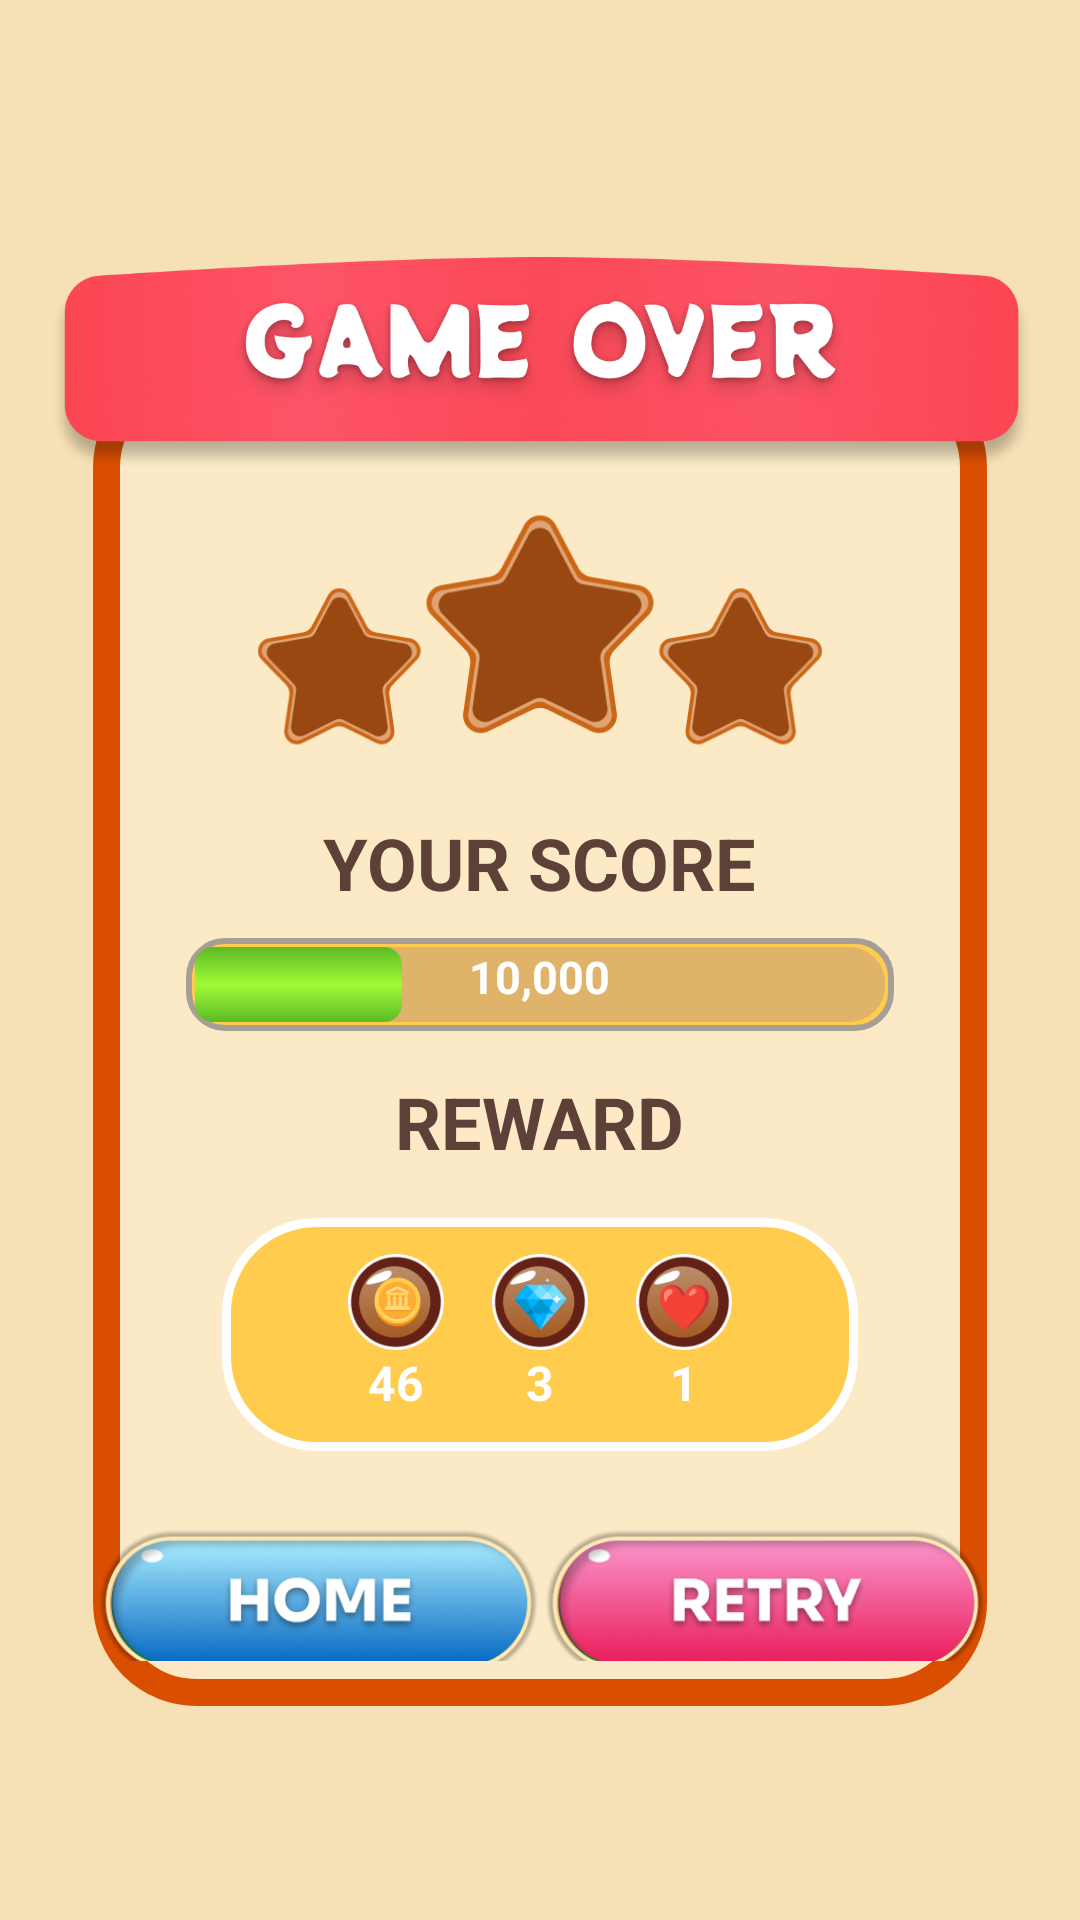

This screen was rendered from an Android layout file. Write that file and the resources it references.
<!-- AndroidManifest.xml: application theme Theme.Game -->
<!-- res/layout/fragment_game_over.xml -->
<?xml version="1.0" encoding="utf-8"?>
<LinearLayout xmlns:android="http://schemas.android.com/apk/res/android"
    android:layout_width="match_parent"
    android:layout_height="match_parent"
    android:orientation="vertical"
    android:padding="16dp"
    android:gravity="center"
    android:background="#F5E1B5">

    <RelativeLayout
        android:layout_width="match_parent"
        android:layout_height="wrap_content"
        android:gravity="center"
        android:layout_gravity="center">


        <LinearLayout
            android:layout_width="match_parent"
            android:layout_height="wrap_content"
            android:gravity="center"
            android:layout_marginStart="15dp"
            android:layout_marginEnd="15dp"
            android:layout_marginTop="50dp"
            android:background="@drawable/game_over_board_bg"
            android:orientation="vertical">

            
           <ImageView
               android:layout_width="200dp"
               android:layout_height="100dp"
               android:src="@drawable/game_over_stars"
               android:layout_marginTop="40dp"/>


            
            <TextView
                android:id="@+id/score_label"
                android:layout_width="wrap_content"
                android:layout_height="wrap_content"
                android:text="YOUR SCORE"
                android:textSize="24sp"
                android:textStyle="bold"
                android:textColor="#5D4037"
                android:layout_marginTop="10dp" />



            <RelativeLayout
                android:layout_width="wrap_content"
                android:layout_height="wrap_content"
                android:gravity="center_horizontal"
                android:id="@+id/rel"
                android:layout_centerHorizontal="true">
            <RelativeLayout
                android:layout_width="wrap_content"
                android:layout_height="wrap_content"
                android:padding="4dp"
                android:id="@+id/rell"
                android:layout_centerVertical="true">


                <RelativeLayout
                    android:layout_width="wrap_content"
                    android:layout_height="wrap_content"
                    android:padding="3dp"
                    android:id="@+id/game_progress_holder"
                    android:layout_marginTop="5dp"
                    android:background="@drawable/background_for_progress_holder">
                    <ProgressBar
                        android:layout_width="230dp"
                        android:layout_height="25dp"
                        android:id="@+id/score_progress"
                        android:progress="30"
                        style="@style/Widget.AppCompat.ProgressBar.Horizontal"
                        android:progressDrawable="@drawable/progress_background"/>
                </RelativeLayout>

            </RelativeLayout>

                <TextView
                    android:layout_width="wrap_content"
                    android:layout_height="wrap_content"
                    android:text="10,000"
                    android:textSize="15sp"
                    android:id="@+id/score_progress_text"
                    android:layout_centerInParent="true"
                    android:textStyle="bold"
                    android:textColor="@color/white"/>
            </RelativeLayout>


            <TextView
                android:id="@+id/reward_label"
                android:layout_width="wrap_content"
                android:layout_height="wrap_content"
                android:text="REWARD"
                android:textSize="24sp"
                android:textStyle="bold"
                android:textColor="#5D4037"
                android:layout_marginTop="10dp" />

            
            <LinearLayout
                android:layout_width="wrap_content"
                android:layout_height="wrap_content"
                android:orientation="horizontal"
                android:gravity="center"
                android:background="@drawable/background_for_rewards_holder"
                android:layout_marginTop="16dp">

                <LinearLayout
                    android:layout_width="wrap_content"
                    android:layout_height="wrap_content"
                    android:orientation="vertical"
                    android:layout_marginStart="30dp"
                    android:layout_gravity="center_horizontal"
                    android:gravity="center"
                    android:layout_marginEnd="16dp">

                    <ImageView
                        android:layout_width="32dp"
                        android:layout_height="32dp"
                        android:src="@drawable/main_coin"
                         />

                    <TextView
                        android:layout_width="wrap_content"
                        android:layout_height="wrap_content"
                        android:text="46"
                        android:id="@+id/coin_text"
                        android:textStyle="bold"
                        android:textSize="16sp"
                        android:textColor="#fff"
                        android:gravity="center" />
                </LinearLayout>

                <LinearLayout
                    android:layout_width="wrap_content"
                    android:layout_height="wrap_content"
                    android:orientation="vertical"
                    android:gravity="center"
                    android:layout_marginEnd="16dp">

                    <ImageView
                        android:layout_width="32dp"
                        android:layout_height="32dp"
                        android:src="@drawable/diamond_coin"
                        />

                    <TextView
                        android:layout_width="wrap_content"
                        android:layout_height="wrap_content"
                        android:text="3"
                        android:id="@+id/diamond_text"
                        android:textStyle="bold"
                        android:textSize="16sp"
                        android:textColor="#fff"
                        android:gravity="center" />
                </LinearLayout>

                <LinearLayout
                    android:layout_width="wrap_content"
                    android:layout_height="wrap_content"
                    android:layout_gravity="center"
                    android:layout_marginEnd="30dp"
                    android:gravity="center"
                    android:orientation="vertical">

                    <ImageView
                        android:layout_width="32dp"
                        android:layout_height="32dp"
                        android:src="@drawable/love_coin"/>

                    <TextView
                        android:layout_width="wrap_content"
                        android:layout_height="wrap_content"
                        android:text="1"
                        android:id="@+id/heart_text"
                        android:textSize="16sp"
                        android:textStyle="bold"
                        android:textColor="#fff"
                        android:gravity="center" />
                </LinearLayout>
            </LinearLayout>

            
            <LinearLayout
                android:layout_width="match_parent"
                android:layout_height="wrap_content"
                android:orientation="horizontal"
                android:layout_marginBottom="15dp"
                android:layout_marginTop="10dp"
                android:layout_gravity="center"
                android:gravity="center">

                <ImageView
                    android:id="@+id/button_home"
                    android:layout_width="0dp"
                    android:layout_height="50dp"
                    android:layout_marginTop="10dp"
                    android:layout_weight="1"
                    android:src="@drawable/game_over_home_btn"/>

                <ImageView
                    android:id="@+id/button_retry"
                    android:layout_width="0dp"
                    android:layout_height="50dp"
                    android:layout_weight="1"
                    android:layout_marginTop="10dp"
                    android:src="@drawable/game_over_retry_btn" />
            </LinearLayout>

        </LinearLayout>

        <ImageView
            android:id="@+id/title_game_over"
            android:layout_width="match_parent"
            android:layout_height="100dp"
            android:contentDescription="TODO"
            android:src="@drawable/game_over_bg"
            android:textSize="24sp"
            android:textColor="#FFFFFF"
            />
    </RelativeLayout>

</LinearLayout>
<!-- resources referenced by this layout -->
<resources>
  <color name="white">#FFFFFFFF</color>
  <!-- drawable background_for_progress_holder (drawable) -->
  <?xml version="1.0" encoding="utf-8"?>
  <shape xmlns:android="http://schemas.android.com/apk/res/android"
      android:shape="rectangle">
  
      <corners
          android:radius="12dp"/>
  
      <stroke
          android:width="2dp"
          android:color="#A59F98"/>
  
      <padding
          android:left="12dp"
          android:top="12dp"
          android:right="12dp"
          android:bottom="12dp"/>
  
      <solid
          android:color="#FFCC4D"/>
  
  </shape>
  <!-- drawable background_for_rewards_holder (drawable) -->
  <?xml version="1.0" encoding="utf-8"?>
  <shape xmlns:android="http://schemas.android.com/apk/res/android"
      android:shape="rectangle">
  
      <corners
          android:radius="30dp"/>
  
      <stroke
          android:width="3dp"
          android:color="#FFFFFF"/>
  
      <padding
          android:left="12dp"
          android:top="12dp"
          android:right="12dp"
          android:bottom="12dp"/>
  
      <solid
          android:color="#FFCC4D"/>
  
  </shape>
  <!-- drawable diamond_coin: png bitmap (drawable, 8279 bytes) -->
  <!-- drawable game_over_bg: png bitmap (drawable, 321367 bytes) -->
  <!-- drawable game_over_board_bg (drawable) -->
  <?xml version="1.0" encoding="utf-8"?>
  <shape xmlns:android="http://schemas.android.com/apk/res/android"
      android:shape="rectangle">
  
      <stroke
          android:width="9dp"
          android:color="#DA4E01"/>
  
      <corners
          android:radius="30dp" />
  
      <solid
          android:color="#FBEAC5"
          />
  
  </shape>
  <!-- drawable game_over_stars: png bitmap (drawable, 16365 bytes) -->
  <!-- drawable love_coin: png bitmap (drawable, 7734 bytes) -->
  <!-- drawable main_coin: png bitmap (drawable, 8317 bytes) -->
  <!-- drawable progress_background (drawable) -->
  <?xml version="1.0" encoding="utf-8"?>
  <layer-list xmlns:android="http://schemas.android.com/apk/res/android">
  
      <item android:id="@+id/background">
          <shape android:shape="rectangle">
              <corners android:radius="12dp"/>
              <solid android:color="#DFB36A"/>
          </shape>
      </item>
  
      <item android:id="@+id/progress_horizontal">
          <scale android:scaleWidth="100%">
              <shape android:shape="rectangle">
                  <corners android:radius="6dp"/>
                  <gradient
                      android:startColor="#5CBA24"
                      android:centerColor="#A0FA37"
                      android:endColor="#5CBA24"
                      android:angle="90"/>
  
              </shape>
          </scale>
      </item>
  </layer-list>
  <style name="Theme.Game" parent="Theme.AppCompat.Light.NoActionBar">
          
          <item name="colorPrimary">@color/primary</item>
          <item name="colorPrimaryVariant">@color/secondary</item>
          <item name="colorOnPrimary">@color/white</item>
          
          <item name="colorSecondary">@color/teal_200</item>
          <item name="colorSecondaryVariant">@color/teal_700</item>
          <item name="windowActionBar">false</item>
          <item name="android:itemBackground">#000000</item>
          <item name="android:actionMenuTextColor">@color/bg_group_item_dragging_active_state</item>
          <item name="colorOnSecondary">@color/black</item>
          <item name="android:actionOverflowButtonStyle">@style/MyActionButtonOverflow</item>
          
          <item name="android:statusBarColor">@color/secondary</item>
          
      </style>
  <color name="primary">#FFF2E0</color>
  <color name="secondary">#FFB950</color>
  <color name="teal_200">#FF03DAC5</color>
  <color name="teal_700">#FF018786</color>
  <color name="bg_group_item_dragging_active_state">#ffee99ff</color>
  <color name="black">#FF000000</color>
  <style name="MyActionButtonOverflow" parent="android:style/Widget.Holo.Light.ActionButton.Overflow">
          <item name="android:src">@drawable/menu_icon</item>
      </style>
  <!-- drawable menu_icon: png bitmap (drawable, 1648 bytes) -->
</resources>
